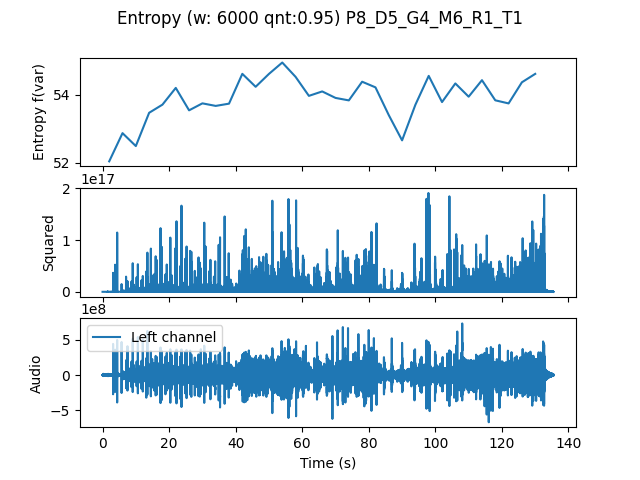

The file beside this chart, header and first rows:
, t0, var
0.0, 0.0, 52.04
4.0, 4.0, 52.87
8.0, 8.0, 52.49
12.0, 12.0, 53.47
16.0, 16.0, 53.71
20.0, 20.0, 54.2
24.0, 24.0, 53.54
28.0, 28.0, 53.75
32.0, 32.0, 53.67
36.0, 36.0, 53.74
40.0, 40.0, 54.62
44.0, 44.0, 54.24
48.0, 48.0, 54.62
52.0, 52.0, 54.95
56.0, 56.0, 54.53
60.0, 60.0, 53.97
64.0, 64.0, 54.1
68.0, 68.0, 53.91
72.0, 72.0, 53.84
76.0, 76.0, 54.39
80.0, 80.0, 54.22
84.0, 84.0, 53.4
88.0, 88.0, 52.66
92.0, 92.0, 53.71
96.0, 96.0, 54.56
100.0, 100.0, 53.79
104.0, 104.0, 54.34
108.0, 108.0, 53.94
112.0, 112.0, 54.43
116.0, 116.0, 53.84
120.0, 120.0, 53.75
124.0, 124.0, 54.37
128.0, 128.0, 54.62
